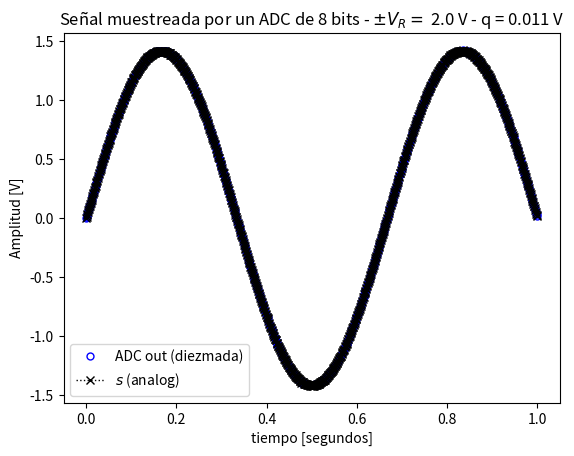
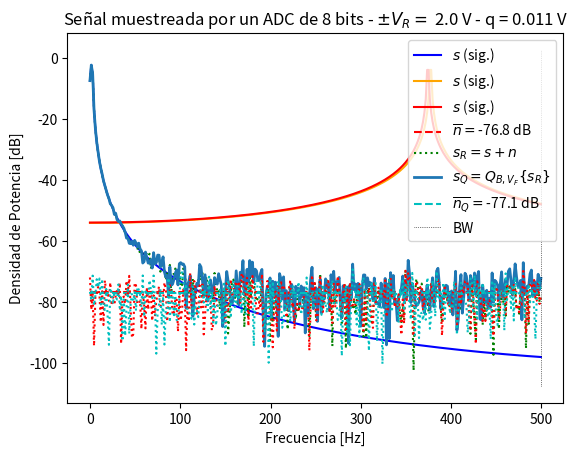
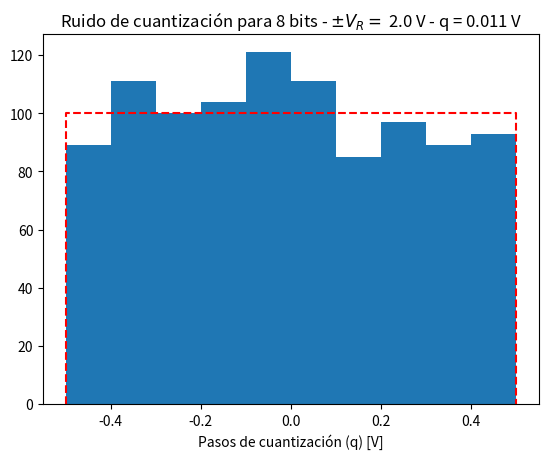
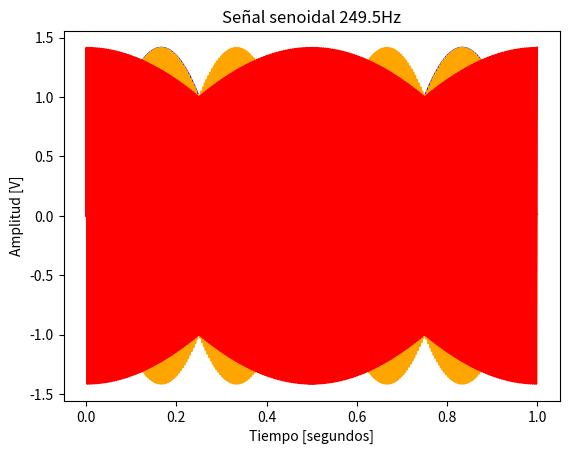

Reproduce these figures in Python, in order.
#!/usr/bin/env python3
# -*- coding: utf-8 -*-
"""
Created on Thu Mar 13 14:58:13 2025

[redacted]
"""

#%% módulos y funciones a importar

from scipy import signal
import numpy as np
import matplotlib.pyplot as plt

#%% Datos de la simulación

fs = 1000 # frecuencia de muestreo (Hz)
N = 1000 # cantidad de muestras
## Esto normaliza la resolucion espectral

# Datos del ADC
B =  8# bits
Vf = 2# rango simétrico de +/- Vf Volts
vref = np.sqrt(2)
q = (vref)/(2**(B-1))# paso de cuantización de q Volts
particiones = 2**B

# datos del ruido (potencia de la señal normalizada, es decir 1 W)
pot_ruido_cuant = (q**2)/12# Watts 
kn = 1 # escala de la potencia de ruido analógico
pot_ruido_analog = pot_ruido_cuant * kn # 

ts = 1/fs # tiempo de muestreo
df = fs/N # resolución espectral


#%% Experimento: 
"""
   Se desea simular el efecto de la cuantización sobre una señal senoidal de 
   frecuencia 1 Hz. La señal "analógica" podría tener añadida una cantidad de 
   ruido gausiano e incorrelado.
   
   Se pide analizar el efecto del muestreo y cuantización sobre la señal 
   analógica. Para ello se proponen una serie de gráficas que tendrá que ayudar
   a construir para luego analizar los resultados.
   
"""

# np.random.normal
# np.random.uniform


# Señales

def mi_funcion_sen (vmax, dc, f0, ph, N, fs):
    ts=1/fs
    df=fs/N
    nn = fs/f0
    
    tt = np.linspace(0, (N-1)*ts, N).flatten()

    arg = (2*(np.pi)*f0*tt)

    xx = dc + vmax*np.sin(arg + ph)
    # En caso de que el ph estuviese en grados
    # phr = (ph*np.pi)/180 
    
    # xx = signal.square(arg)
    
    # print("SEÑAL SENOIDAL " + str(f0) + "Hz")
    # print("Número de muestras totales: " + str(N))
    # print("Número de muestras por ciclo: " + str(nn))
    # print("Frecuencia de muestreo: " + str(fs) + "Hz")
    # print("Frecuencia de la función a analizar: " + str(f0) + "Hz")
    # print("Voltaje máximo: " + str(vmax) + "V")
    # print("Voltaje acoplado en corriente continua: " + str(dc) + "V")
    # print("Fase de la función a analizar: " + str(ph) + "\n")
    
    return tt, xx

ff1 = 1.5
ff2 = 251.5
ff3 = 249.5
vmax = vref
dc = 0
ph = 0

# N: Número de muestras totales
# nn: Número de muestras por ciclo
# fs: Frecuencia de muestreo
# f0: Frecuencia de la función a analizar
# vmax: Voltaje máximo
# dc: Voltaje acoplado en corriente continua
# ph: Fase de la función a analizar

tt, xx = mi_funcion_sen( vmax, dc, ff1, ph, N, fs)
tt2, xx2 = mi_funcion_sen( vmax, dc, ff2, ph, N, fs)
tt3, xx3 = mi_funcion_sen( vmax, dc, ff3, ph, N, fs)

nn =  np.random.normal(0, np.sqrt(pot_ruido_analog), N) # señal de ruido de analógico

analog_sig = xx # señal analógica sin ruido
analog_sig2 = xx2 # señal analógica sin ruido
analog_sig3 = xx3 # señal analógica sin ruido

sr = analog_sig + nn # señal analógica de entrada al ADC (con ruido analógico)
srq = np.round(sr/q)*q # señal cuantizada

nq =  srq - sr # señal de ruido de cuantización/ruido digital



#%% Visualización de resultados

# cierro ventanas anteriores
plt.close('all')

##################
# Señal temporal
##################

plt.figure(1)

plt.plot(tt, srq, lw=2, linestyle='', color='blue', marker='o', markersize=5, markerfacecolor='blue', markeredgecolor='blue', fillstyle='none', label='ADC out (diezmada)')
plt.plot(tt, sr, lw=1, color='black', marker='x', ls='dotted', label='$ s $ (analog)')

plt.title('Señal muestreada por un ADC de {:d} bits - $\pm V_R= $ {:3.1f} V - q = {:3.3f} V'.format(B, Vf, q) )
plt.xlabel('tiempo [segundos]')
plt.ylabel('Amplitud [V]')
axes_hdl = plt.gca()
axes_hdl.legend()
plt.show()


###########
# Espectro
###########

plt.figure(2)
ft_SR = 1/N*np.fft.fft( sr)
ft_Srq = 1/N*np.fft.fft( srq)
ft_As = 1/N*np.fft.fft( analog_sig)
ft_As2 = 1/N*np.fft.fft( analog_sig2)
ft_As3 = 1/N*np.fft.fft( analog_sig3)

ft_Nq = 1/N*np.fft.fft( nq)
ft_Nn = 1/N*np.fft.fft( nn)

# grilla de sampleo frecuencial
ff = np.linspace(0, (N-1)*df*1.5, N)

bfrec = ff <= fs/2

Nnq_mean = np.mean(np.abs(ft_Nq)**2)
nNn_mean = np.mean(np.abs(ft_Nn)**2)

plt.plot( ff[bfrec], 10* np.log10(2*np.abs(ft_As[bfrec])**2), color='blue', label='$ s $ (sig.)' )
plt.plot( ff[bfrec], 10* np.log10(2*np.abs(ft_As2[bfrec])**2), color='orange', label='$ s $ (sig.)' )
plt.plot( ff[bfrec], 10* np.log10(2*np.abs(ft_As3[bfrec])**2), color='red', label='$ s $ (sig.)' )

plt.plot( np.array([ ff[bfrec][0], ff[bfrec][-1] ]), 10* np.log10(2* np.array([nNn_mean, nNn_mean]) ), '--r', label= '$ \overline{n} = $' + '{:3.1f} dB'.format(10* np.log10(2* nNn_mean)) )
plt.plot( ff[bfrec], 10* np.log10(2*np.abs(ft_SR[bfrec])**2), ':g', label='$ s_R = s + n $' )
plt.plot( ff[bfrec], 10* np.log10(2*np.abs(ft_Srq[bfrec])**2), lw=2, label='$ s_Q = Q_{B,V_F}\{s_R\}$' )
plt.plot( np.array([ ff[bfrec][0], ff[bfrec][-1] ]), 10* np.log10(2* np.array([Nnq_mean, Nnq_mean]) ), '--c', label='$ \overline{n_Q} = $' + '{:3.1f} dB'.format(10* np.log10(2* Nnq_mean)) )
plt.plot( ff[bfrec], 10* np.log10(2*np.abs(ft_Nn[bfrec])**2), ':r')
plt.plot( ff[bfrec], 10* np.log10(2*np.abs(ft_Nq[bfrec])**2), ':c')
plt.plot( np.array([ ff[bfrec][-1], ff[bfrec][-1] ]), plt.ylim(), ':k', label='BW', lw = 0.5  )

plt.title('Señal muestreada por un ADC de {:d} bits - $\pm V_R= $ {:3.1f} V - q = {:3.3f} V'.format(B, Vf, q) )
plt.ylabel('Densidad de Potencia [dB]')
plt.xlabel('Frecuencia [Hz]')
axes_hdl = plt.gca()
axes_hdl.legend()

#############
# Histograma
#############

plt.figure(3)
bins = 10
plt.hist(nq.flatten()/(q), bins=bins)
plt.plot( np.array([-1/2, -1/2, 1/2, 1/2]), np.array([0, N/bins, N/bins, 0]), '--r' )
plt.title( 'Ruido de cuantización para {:d} bits - $\pm V_R= $ {:3.1f} V - q = {:3.3f} V'.format(B, Vf, q))

plt.xlabel('Pasos de cuantización (q) [V]')

def funcion_plot (tt, xx, n, num, color):
    plt.figure(num)
    line_hdls = plt.plot(tt, xx, color = str(color))
    if (num==6):
        plt.title('Señal cuadrada ' + str(n) + 'Hz')
    else:
        plt.title('Señal senoidal ' + str(n) + 'Hz')       
    plt.xlabel('Tiempo [segundos]')
    plt.ylabel('Amplitud [V]')
    
    return

funcion_plot(tt, xx, ff1, 4, str('blue'))
funcion_plot(tt2, xx2, ff2, 4, str('orange'))
funcion_plot(tt2, xx3, ff3, 4, str('red'))

plt.show()


